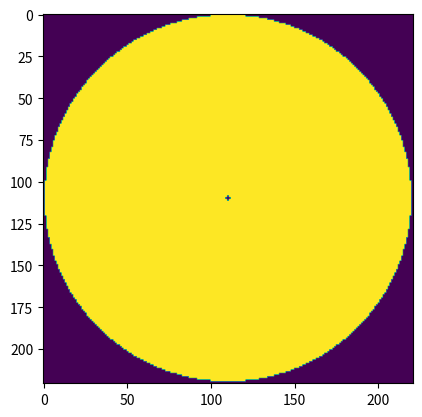

Source code (Python):
#! /usr/bin/env python
# -*- coding: utf-8 -*-
"""
This module is used to compute a grid containing drawing of disks of stars,
planets and pseudo-particle clouds.
"""

import numpy as np
import matplotlib.pyplot as plt
from PIL import Image, ImageDraw

__all__ = ["Grid"]


# The Grid class is used to produce two-dimensional images of a star.
class Grid(object):
    """
    Computes square images of an astronomical event.

    Args:
        size (`int`): Size of the grid in number of pixels
    """
    def __init__(self, size=2001):
        self.grid_size = size
        self.shape = (size, size)

        # The grid itself starts as a zeros numpy-array
        self.grid = np.zeros(self.shape, float)

        # Starting useful global variables
        self.norm = None  # Normalization factor
        self.cell_bin = None
        self.cell_area = None

    # Draw a general disk
    def _draw_disk(self, center, radius, value=1.0):
        """
        Computes a general disk (circular ellipse) in the grid.

        Args:
            center (array-like): Coordinates of the center of the disk.
                The origin is the center of the grid.

            radius (`int`): Radius of the disk in units of grid pixels.

            value (`float`): Value to be attributed to each pixel inside the
                disk.

        Returns:
            disk (`numpy.array`): 2-d Array containing the image of the disk in
                a grid of pixels.
        """
        top_left = (center[0] - radius, center[1] - radius)
        bottom_right = (center[0] + radius, center[1] + radius)
        image = Image.new('1', self.shape)
        draw = ImageDraw.Draw(image)
        draw.ellipse([top_left, bottom_right], outline=1, fill=1)
        disk = np.reshape(np.array(list(image.getdata())), self.shape) * value
        return disk

    # Draw the disk of a star
    def draw_star(self, center, radius):
        """
        Computes a two-dimensional image of a stellar disk given its position
        and radius.

        Args:

            center (array-like): Coordinates of the center of the star.
                The origin is the center of the grid.

            radius (`int`): Radius of the star in units of grid pixels.
        """
        star = self._draw_disk(center, radius)
        self.norm = np.sum(star)  # Normalization factor is the total flux
        # Adding the star to the grid
        self.grid = star / self.norm

    # Draw the disk of a planet in the grid
    def draw_planet(self, center, radius):
        """
        Computes a two-dimensional image of a planet given its position and
        radius.

        Args:

            center (array-like): Coordinates of the center of the planet.
                The origin is the center of the grid.

            radius (`int`): Radius of the planet in units of grid pixels.
        """
        planet = self._draw_disk(center, radius)
        # Adding the planet to the grid, normalized by the stellar flux
        self.grid -= planet / self.norm
        # The grid must not have negative values (this may happen if the planet
        # disk falls out of the stellar disk)
        self.grid = self.grid.clip(min=0.0)

    # Draw a cloud of pseudo-particles in the grid
    def draw_cloud(self):
        raise NotImplementedError('This method is not implemented yet.')

    # Compute a cell grid
    def draw_cells(self, cell_size=10, px_physical_area=40680159.61):
        """

        Args:
            cell_size:

            px_physical_area (`float`): In km ** 2

        Returns:

        """
        # Computing the cell bins
        self.cell_bin = np.arange(0, self.grid_size, cell_size)
        if self.cell_bin[-1] < self.grid_size - 1:
            self.cell_bin = np.append(self.cell_bin, self.grid_size - 1)

        # Computing the areas of each cell, in pixels
        self.cell_area = []
        for i in range(len(self.cell_bin) - 1):
            area = []
            for j in range(len(self.cell_bin) - 1):
                area.append((self.cell_bin[i + 1] - self.cell_bin[i]) *
                            (self.cell_bin[j + 1] - self.cell_bin[j]))
            self.cell_area.append(area)
        self.cell_area = np.array(self.cell_area) * px_physical_area


# Test module
if __name__ == "__main__":
    g = Grid(size=221)
    g.draw_star([110, 110], 109)
    g.draw_planet([110, 110], 1)

    g.draw_cells(12)

    _transit = g.grid
    plt.imshow(_transit)
    plt.show()
